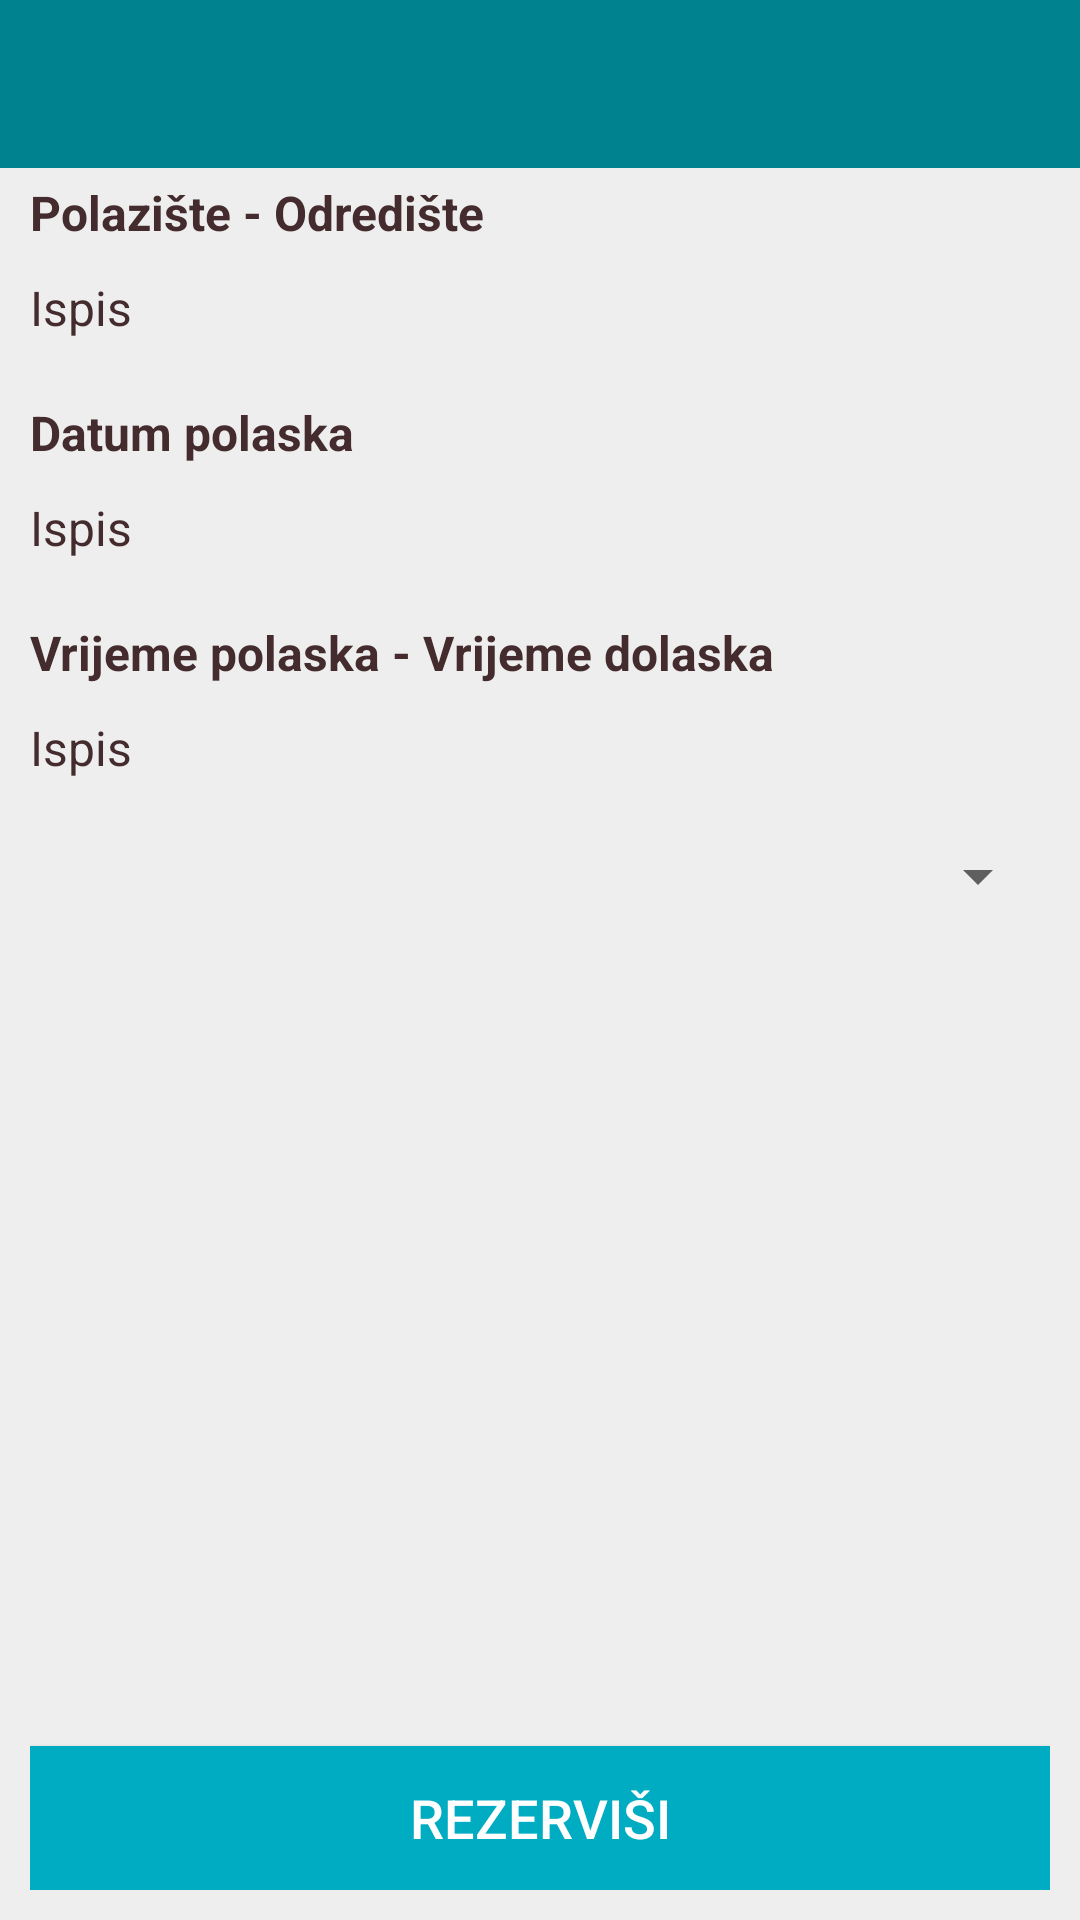

Produce the Android XML layout that renders to this screen, including the resource entries it uses.
<!-- AndroidManifest.xml: application theme AppTheme -->
<!-- res/layout/fragment_izvrsi__rezervaciju.xml -->
<?xml version="1.0" encoding="utf-8"?>
<RelativeLayout xmlns:android="http://schemas.android.com/apk/res/android"
    xmlns:tools="http://schemas.android.com/tools"
    android:layout_width="match_parent"
    android:layout_height="match_parent"
    tools:context=".fragmenti.Izvrsi_Rezervaciju"
    android:background="#eeeeee"
    >

    

    <android.support.design.widget.AppBarLayout
        android:layout_width="match_parent"
        android:layout_height="?attr/actionBarSize">

        <RelativeLayout
            android:layout_width="match_parent"
            android:layout_height="match_parent"
            >


            <ImageButton
                android:layout_width="?attr/actionBarSize"
                android:layout_height="?attr/actionBarSize"
                android:id="@+id/btn_Nazad3"
                android:background="?attr/selectableItemBackgroundBorderless"
                android:tint="@android:color/white"
                android:src="@drawable/ic_left_arrow"/>
        </RelativeLayout>

    </android.support.design.widget.AppBarLayout>


    <RelativeLayout
        android:layout_width="match_parent"
        android:layout_height="match_parent"
        android:padding="10dp"
        android:layout_marginTop="50sp">
    <TextView
        android:layout_width="match_parent"
        android:layout_height="wrap_content"
        android:text="Polazište - Odredište"
        android:textSize="16sp"
        android:id="@+id/po"
        android:textColor="#442c2e"
        android:textStyle="bold"/>

    <TextView
        android:layout_width="match_parent"
        android:layout_height="wrap_content"
        android:layout_below="@+id/po"
        android:layout_marginTop="10dp"
        android:text="Ispis"
        android:textColor="#442c2e"
        android:id="@+id/ispisRute"
        android:textSize="16sp"/>

    <TextView
        android:layout_width="match_parent"
        android:layout_height="wrap_content"
        android:text="Datum polaska"
        android:textSize="16sp"
        android:id="@+id/dp"
        android:textColor="#442c2e"
        android:layout_below="@+id/ispisRute"
        android:layout_marginTop="20sp"
        android:textStyle="bold"/>

    <TextView
        android:layout_width="match_parent"
        android:layout_height="wrap_content"
        android:layout_below="@+id/dp"
        android:layout_marginTop="10dp"
        android:text="Ispis"
        android:textColor="#442c2e"
        android:id="@+id/ispisDatuma"
        android:textSize="16sp"/>

    <TextView
        android:layout_width="match_parent"
        android:layout_height="wrap_content"
        android:text="Vrijeme polaska - Vrijeme dolaska"
        android:textSize="16sp"
        android:id="@+id/vr"
        android:textColor="#442c2e"
        android:layout_below="@+id/ispisDatuma"
        android:layout_marginTop="20sp"
        android:textStyle="bold"/>

    <TextView
        android:layout_width="match_parent"
        android:layout_height="wrap_content"
        android:layout_below="@+id/vr"
        android:layout_marginTop="10dp"
        android:text="Ispis"
        android:textColor="#442c2e"
        android:id="@+id/ispisVrijeme"
        android:textSize="16sp"/>

    <Spinner
        android:layout_width="match_parent"
        android:layout_height="wrap_content"
        android:layout_below="@+id/ispisVrijeme"
        android:layout_marginTop="20sp"
        android:textColor="#442c2e"
        android:id="@+id/karte"></Spinner>


    <Button
        android:layout_width="match_parent"
        android:layout_height="wrap_content"
        android:text="Rezerviši"
        android:background="#00acc1"
       android:layout_alignParentBottom="true"

        android:textSize="18dp"
        android:id="@+id/btnRezervacija"
        android:textColor="@android:color/white"/>

    </RelativeLayout>

</RelativeLayout>
<!-- resources referenced by this layout -->
<resources>
  <style name="AppTheme" parent="Theme.AppCompat.Light.DarkActionBar">
          
          <item name="colorPrimary">@color/colorPrimary</item>
          <item name="colorPrimaryDark">@color/colorPrimaryDark</item>
          <item name="colorAccent">@color/colorAccent</item>
      </style>
  <color name="colorPrimary">#00838f</color>
  <color name="colorPrimaryDark">#006064</color>
  <color name="colorAccent">#D81B60</color>
</resources>
